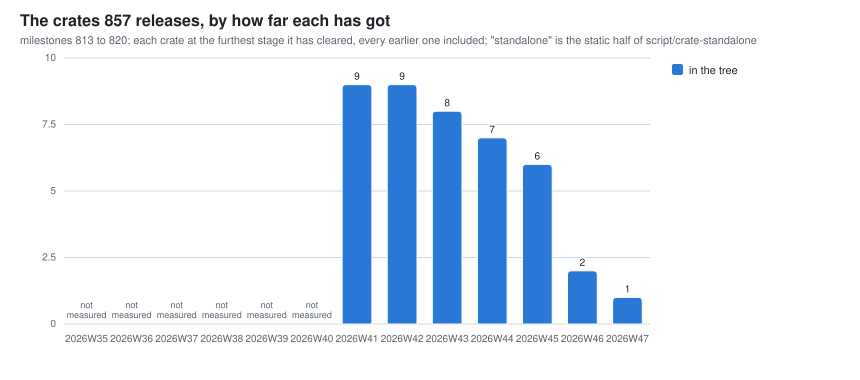

Values plotted in this chart, from the file beside it:
week, crates_in_tree, crates_standalone_static, crates_proven, crates_allowlisted, crates_published
2026W41, 9, 0, 0, 0, 0
2026W42, 9, 0, 0, 0, 0
2026W43, 8, 0, 0, 0, 0
2026W44, 7, 0, 0, 0, 0
2026W45, 6, 0, 0, 0, 0
2026W46, 2, 0, 0, 0, 0
2026W47, 1, 0, 0, 0, 0
